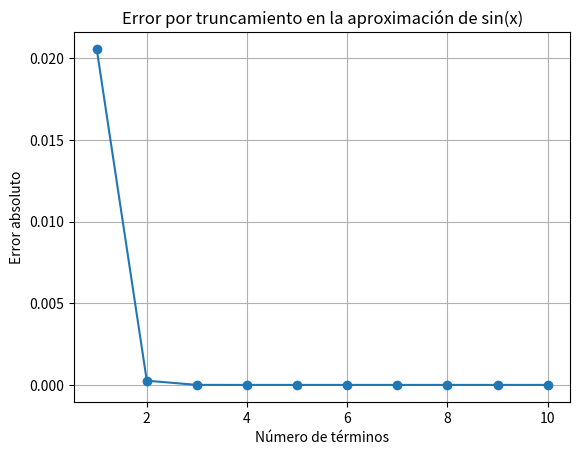
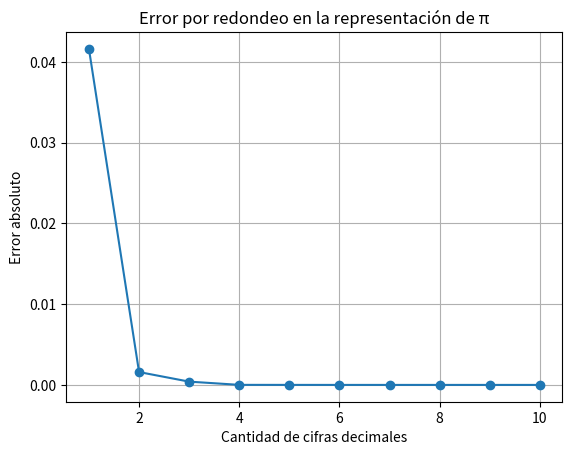

Write the Python code that produced these figures, in order.
# ============================================================
# ACTIVIDAD 1 - ERRORES COMPUTACIONALES
# Física Computacional
#
# Se estudiarán:
# 1. Error por truncamiento
# 2. Error por redondeo
# ============================================================


# ============================================================
# 1. IMPORTAR LIBRERÍAS
# ============================================================

import math
import matplotlib.pyplot as plt


# math
# ------------------------------------------------------------
# La biblioteca math contiene funciones matemáticas.
#
# En este trabajo utilizaremos:
# math.sin() -> calcula el seno de un número
# math.pi   -> proporciona el valor de pi
# math.factorial() -> calcula factoriales
#
# ------------------------------------------------------------

# matplotlib.pyplot
# ------------------------------------------------------------
# Esta biblioteca permite crear gráficas.
#
# La llamamos "plt" para poder escribir:
#
# plt.plot()
# plt.xlabel()
# plt.ylabel()
# plt.show()
#
# ------------------------------------------------------------


# ============================================================
# 2. FUNCIÓN PARA CALCULAR EL SENO MEDIANTE TAYLOR
# ============================================================

def seno_taylor(x, numero_terminos):

    # Comenzamos con el resultado igual a cero.
    resultado = 0

    # Recorremos la cantidad de términos solicitada.
    for n in range(numero_terminos):

        # Calculamos el exponente:
        #
        # Para n = 0 -> 1
        # Para n = 1 -> 3
        # Para n = 2 -> 5
        #
        # Por eso utilizamos:
        #
        # 2*n + 1
        #
        exponente = 2 * n + 1

        # Calculamos el término de Taylor:
        #
        # (-1)^n * x^(2n+1) / (2n+1)!
        #
        termino = ((-1) ** n) * (x ** exponente) / math.factorial(exponente)

        # Sumamos el término al resultado.
        resultado = resultado + termino

    # Devolvemos el resultado final.
    return resultado


# ============================================================
# 3. VALOR DE x
# ============================================================

# Vamos a trabajar con:
#
# x = 0.5 radianes
#
# Es importante utilizar radianes porque las series de Taylor
# para las funciones trigonométricas están expresadas en
# términos de radianes.

x = 0.5


# ============================================================
# 4. VALOR DE REFERENCIA
# ============================================================

# Calculamos el seno utilizando la función incorporada
# de Python.

valor_real = math.sin(x)

print("==============================================")
print("      ERROR POR TRUNCAMIENTO")
print("==============================================")

print("Valor de x:", x)
print("Valor de referencia:", valor_real)
print()


# ============================================================
# 5. CALCULAR EL ERROR UTILIZANDO DIFERENTES TÉRMINOS
# ============================================================

# Creamos listas vacías para guardar los resultados.

numero_terminos_lista = []
errores_truncamiento = []
resultados_taylor = []


# Probamos desde 1 hasta 10 términos.

for numero_terminos in range(1, 11):

    # Calculamos la aproximación mediante Taylor.
    aproximacion = seno_taylor(x, numero_terminos)

    # Calculamos el error absoluto.
    #
    # Error absoluto =
    # |valor real - valor aproximado|
    #
    error = abs(valor_real - aproximacion)

    # Guardamos los valores.
    numero_terminos_lista.append(numero_terminos)
    resultados_taylor.append(aproximacion)
    errores_truncamiento.append(error)

    # Mostramos los resultados.
    print("Número de términos:", numero_terminos)
    print("Aproximación:", aproximacion)
    print("Error absoluto:", error)
    print("----------------------------------------------")


# ============================================================
# 6. GRÁFICA DEL ERROR POR TRUNCAMIENTO
# ============================================================

plt.figure()

plt.plot(
    numero_terminos_lista,
    errores_truncamiento,
    marker="o"
)

plt.xlabel("Número de términos")
plt.ylabel("Error absoluto")

plt.title(
    "Error por truncamiento en la aproximación de sin(x)"
)

plt.grid()

plt.show()


# ============================================================
# 7. ERROR POR REDONDEO
# ============================================================

print()
print("==============================================")
print("          ERROR POR REDONDEO")
print("==============================================")


# Utilizamos pi como ejemplo.

valor_original = math.pi

print("Valor original de π:", valor_original)
print()


# Creamos listas para guardar:
#
# cantidad de decimales
# error producido

decimales_lista = []
errores_redondeo = []


# Probamos desde 1 hasta 10 cifras decimales.

for decimales in range(1, 11):

    # Redondeamos el número.
    valor_redondeado = round(valor_original, decimales)

    # Calculamos el error absoluto.
    error = abs(valor_original - valor_redondeado)

    # Guardamos los resultados.
    decimales_lista.append(decimales)
    errores_redondeo.append(error)

    # Mostramos los resultados.
    print("Decimales utilizados:", decimales)
    print("Valor redondeado:", valor_redondeado)
    print("Error absoluto:", error)
    print("----------------------------------------------")


# ============================================================
# 8. GRÁFICA DEL ERROR POR REDONDEO
# ============================================================

plt.figure()

plt.plot(
    decimales_lista,
    errores_redondeo,
    marker="o"
)

plt.xlabel("Cantidad de cifras decimales")
plt.ylabel("Error absoluto")

plt.title(
    "Error por redondeo en la representación de π"
)

plt.grid()

plt.show()
